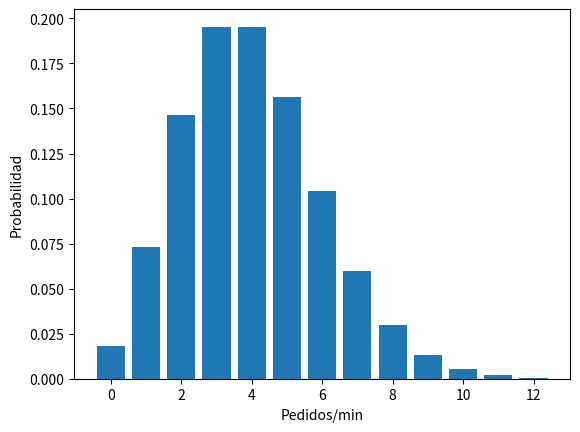
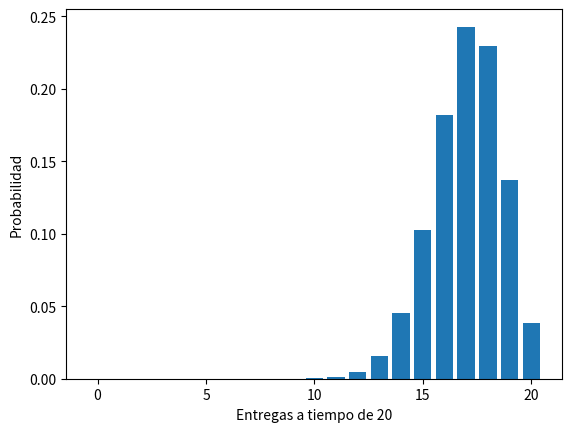
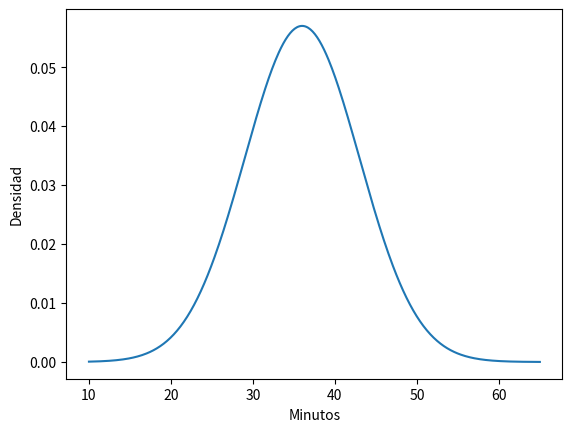
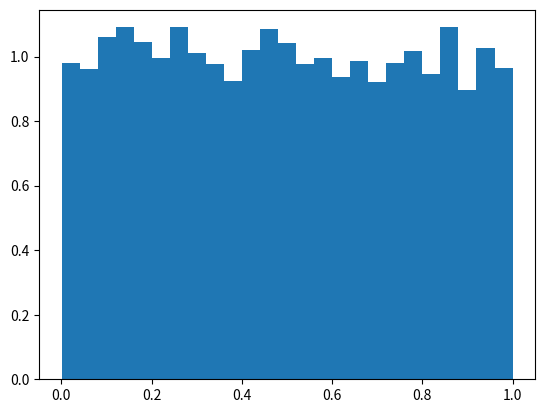
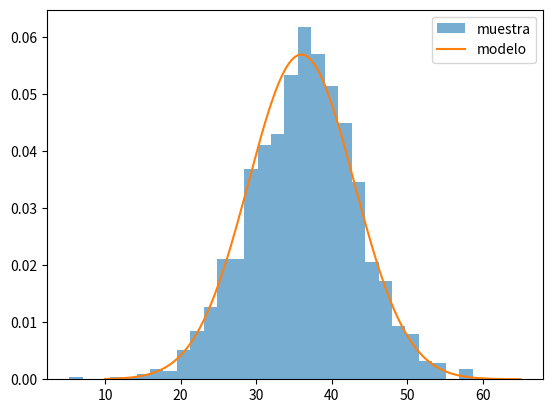

Python code for these plots, in order:
import numpy as np
import matplotlib.pyplot as plt
from scipy import stats
rng=np.random.default_rng(42)

k=np.arange(0,13); lam=4
pmf=stats.poisson.pmf(k,mu=lam)
plt.bar(k,pmf); plt.xlabel("Pedidos/min"); plt.ylabel("Probabilidad"); plt.show()

n,p=20,.85
x=np.arange(n+1)
plt.bar(x,stats.binom.pmf(x,n=n,p=p))
plt.xlabel("Entregas a tiempo de 20"); plt.ylabel("Probabilidad"); plt.show()

x=np.linspace(10,65,400); media,sigma=36,7
pdf=stats.norm.pdf(x,loc=media,scale=sigma)
plt.plot(x,pdf); plt.xlabel("Minutos"); plt.ylabel("Densidad"); plt.show()

prob=stats.norm.cdf(45,media,sigma)-stats.norm.cdf(30,media,sigma)
print(f"P(30 <= T <= 45) = {prob:.2%}")

m=rng.uniform(0,1,5000)
plt.hist(m,bins=25,density=True); plt.show()

muestra=rng.normal(36,7,1200)
plt.hist(muestra,bins=30,density=True,alpha=.6,label="muestra")
plt.plot(x,pdf,label="modelo"); plt.legend(); plt.show()
